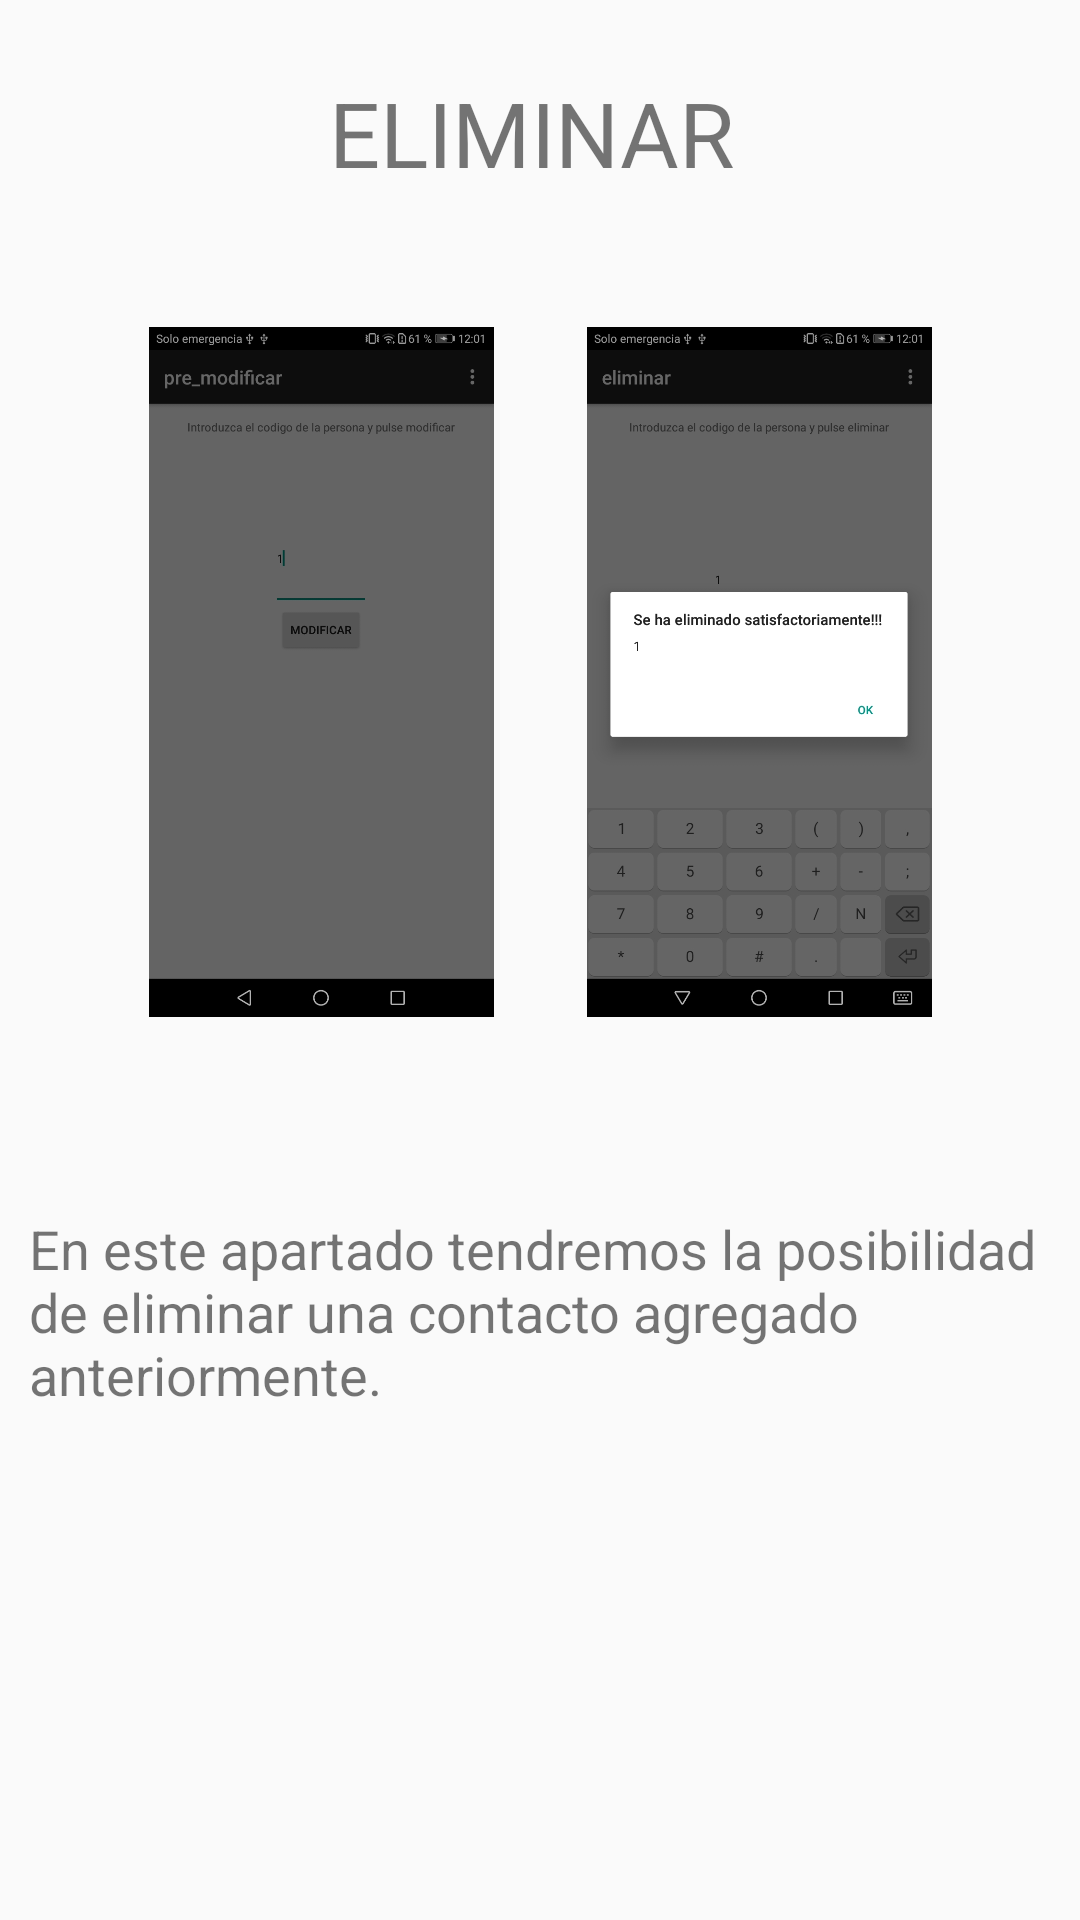

Produce the Android XML layout that renders to this screen, including the resource entries it uses.
<!-- AndroidManifest.xml: application theme AppTheme -->
<!-- res/layout/activity_ayuda_eliminar.xml -->
<?xml version="1.0" encoding="utf-8"?>
<android.support.constraint.ConstraintLayout xmlns:android="http://schemas.android.com/apk/res/android"
    xmlns:app="http://schemas.android.com/apk/res-auto"
    xmlns:tools="http://schemas.android.com/tools"
    android:layout_width="match_parent"
    android:layout_height="match_parent">

    <TextView
        android:id="@+id/textView"
        android:layout_width="141dp"
        android:layout_height="41dp"
        android:layout_alignParentTop="true"
        android:layout_alignParentEnd="true"
        android:layout_alignParentRight="true"
        android:layout_centerInParent="true"
        android:layout_marginStart="8dp"
        android:layout_marginLeft="8dp"
        android:layout_marginTop="24dp"
        android:layout_marginEnd="8dp"
        android:layout_marginRight="8dp"
        android:text="ELIMINAR"
        android:textSize="30dp"
        app:layout_constraintEnd_toEndOf="parent"
        app:layout_constraintStart_toStartOf="parent"
        app:layout_constraintTop_toTopOf="parent"
        tools:ignore="MissingConstraints" />

    <ImageView
        android:id="@+id/imageView10"
        android:layout_width="150dp"
        android:layout_height="230dp"
        android:layout_marginStart="32dp"
        android:layout_marginLeft="32dp"
        android:layout_marginTop="44dp"
        app:layout_constraintStart_toStartOf="parent"
        app:layout_constraintTop_toBottomOf="@+id/textView"
        app:srcCompat="@drawable/eliminar" />

    <ImageView
        android:id="@+id/imageView11"
        android:layout_width="150dp"
        android:layout_height="230dp"
        android:layout_marginTop="44dp"
        android:layout_marginEnd="32dp"
        android:layout_marginRight="32dp"
        app:layout_constraintEnd_toEndOf="parent"
        app:layout_constraintTop_toBottomOf="@+id/textView"
        app:srcCompat="@drawable/eliminar1" />

    <TextView
        android:id="@+id/textView7"
        android:layout_width="341dp"
        android:layout_height="106dp"
        android:layout_marginStart="8dp"
        android:layout_marginLeft="8dp"
        android:layout_marginTop="8dp"
        android:layout_marginEnd="8dp"
        android:layout_marginRight="8dp"
        android:layout_marginBottom="8dp"
        android:text="En este apartado tendremos la posibilidad de eliminar una contacto agregado anteriormente."
        android:textSize="18sp"
        app:layout_constraintBottom_toBottomOf="parent"
        app:layout_constraintEnd_toEndOf="parent"
        app:layout_constraintStart_toStartOf="parent"
        app:layout_constraintTop_toBottomOf="@+id/textView"
        app:layout_constraintVertical_bias="0.731" />

</android.support.constraint.ConstraintLayout>
<!-- resources referenced by this layout -->
<resources>
  <!-- drawable eliminar: jpg bitmap (drawable, 43709 bytes) -->
  <!-- drawable eliminar1: jpg bitmap (drawable, 94451 bytes) -->
  <style name="AppTheme" parent="Theme.AppCompat.Light.DarkActionBar">
          
      </style>
</resources>
